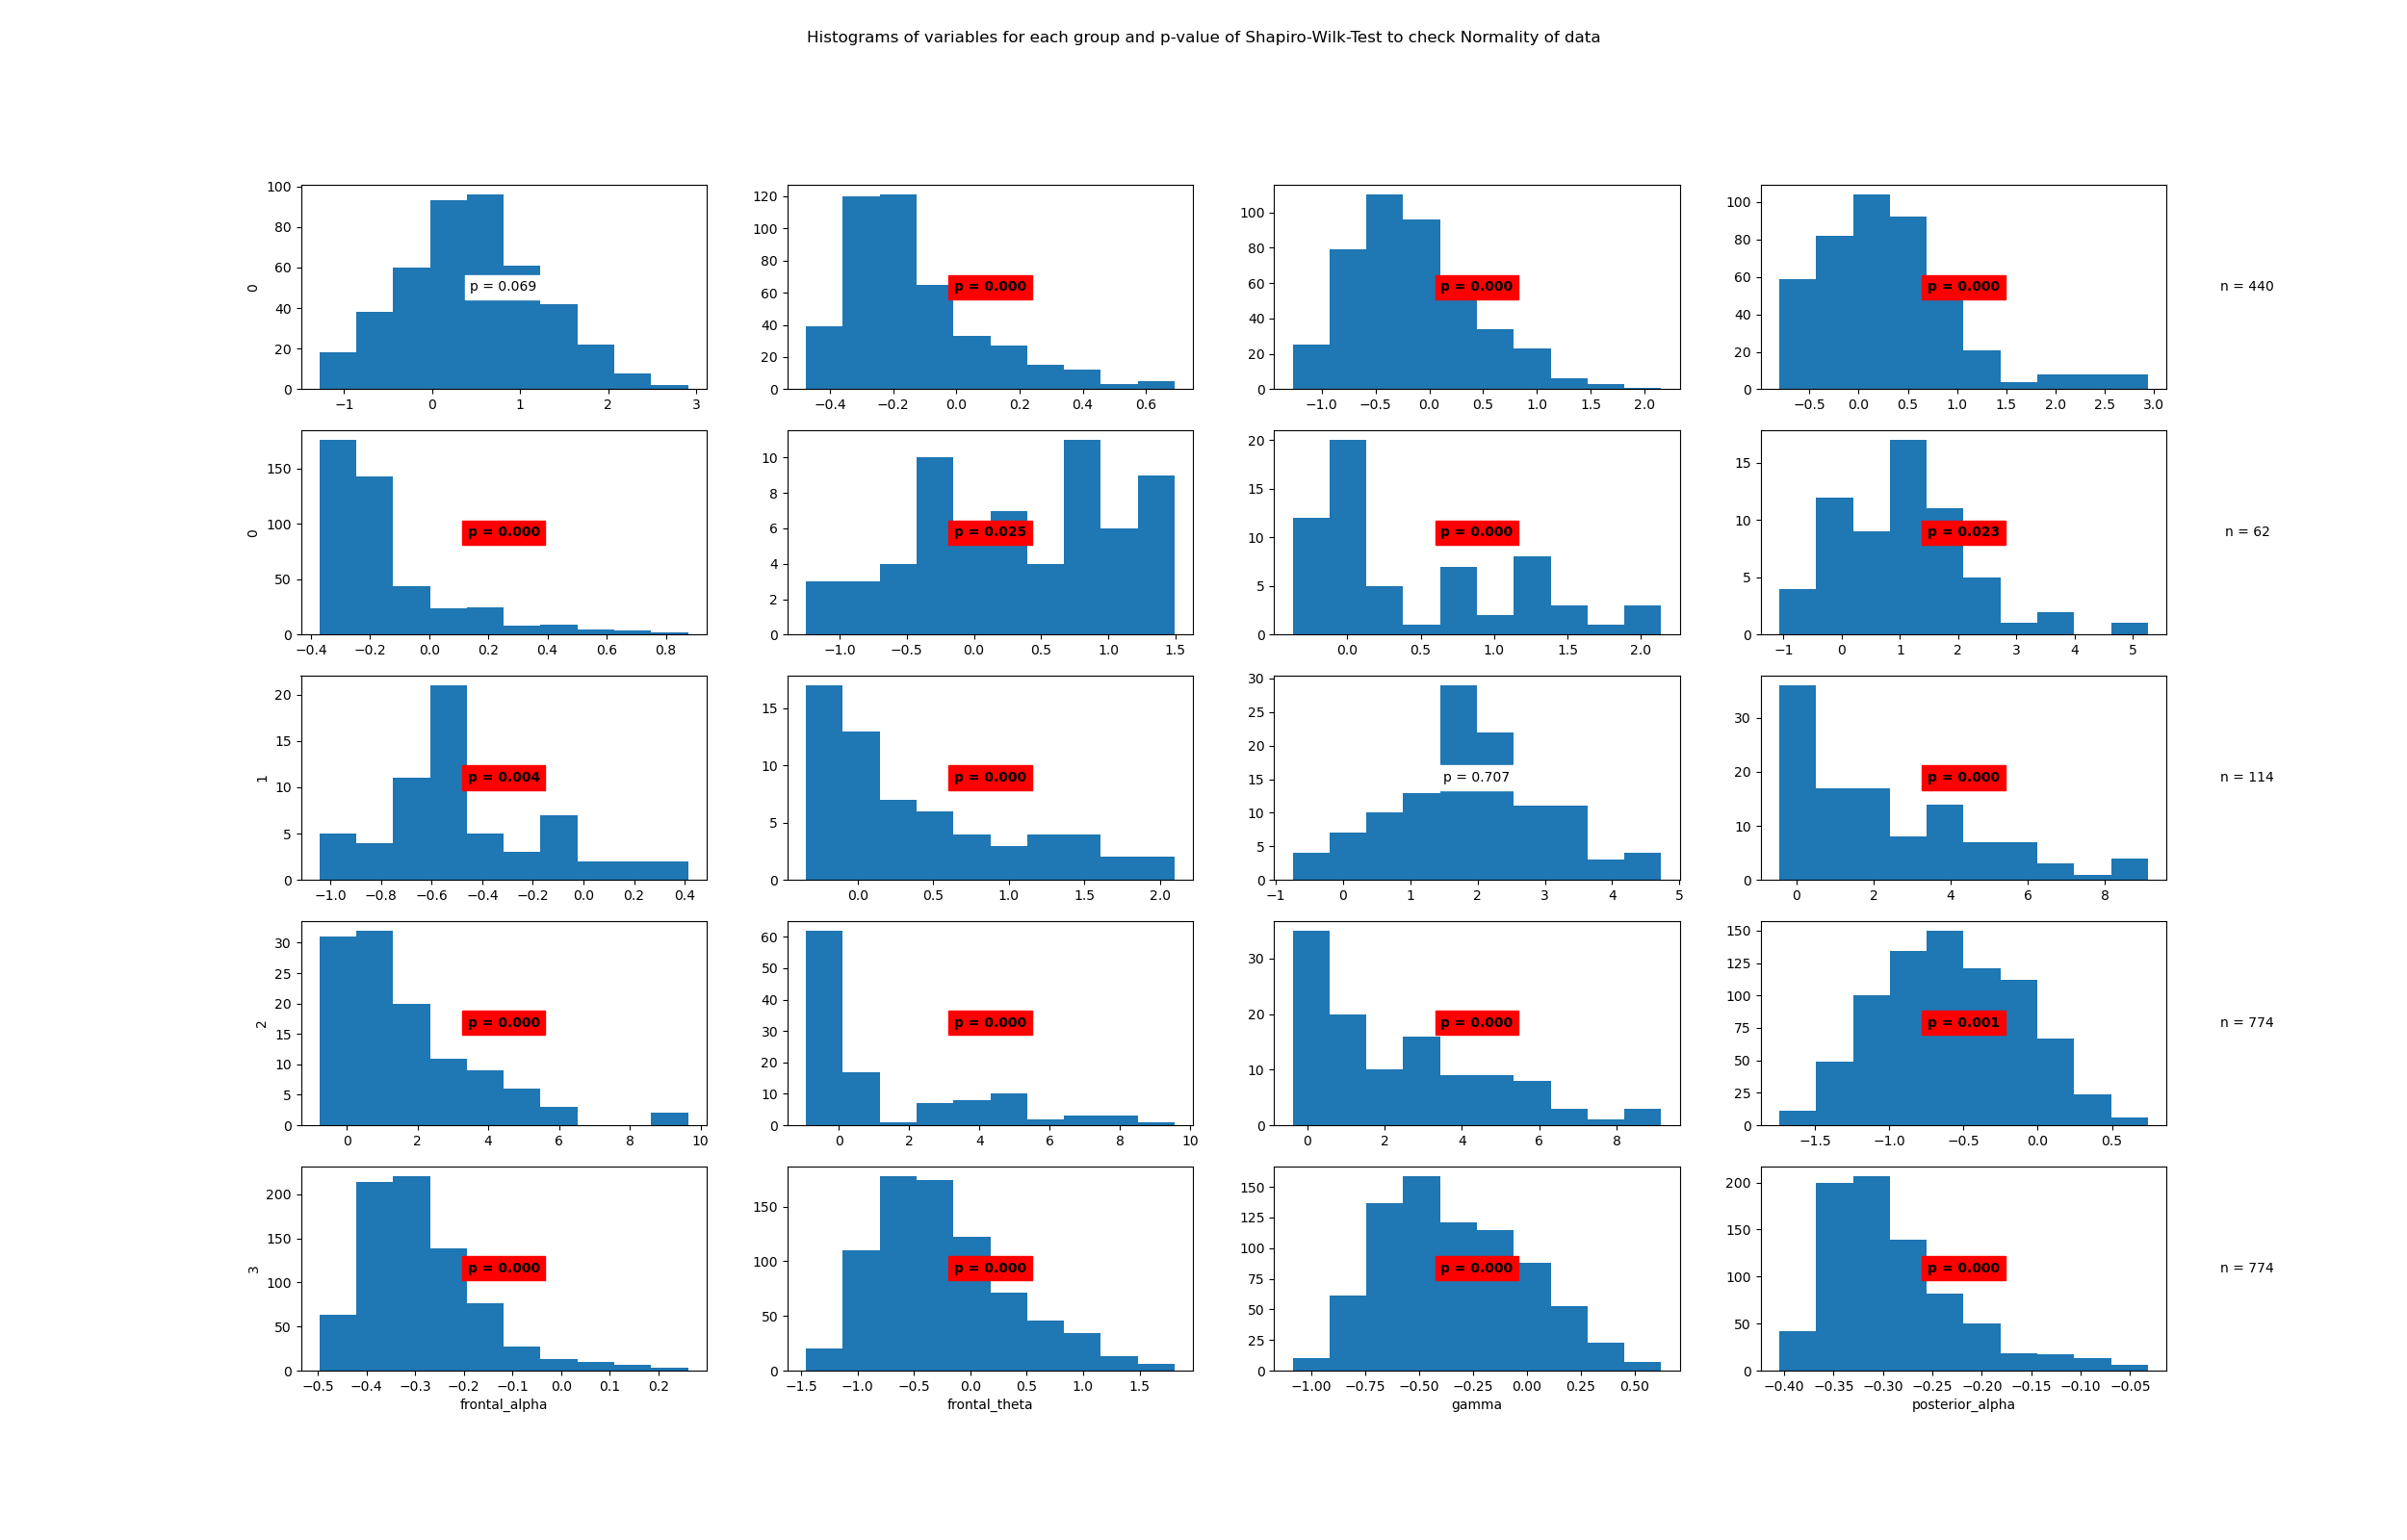

Source data for this figure (header and first rows):
State	Variable	Statistic	Samples	p-value	Significance
0	beta	0.99	440	0.069	False
0	frontal_alpha	0.9	440	0.0	True
0	frontal_theta	0.97	440	0.0	True
0	gamma	0.92	440	0.0	True
0	posterior_alpha	0.78	440	0.0	True
1	beta	0.96	62	0.025	True
1	frontal_alpha	0.88	62	0.0	True
1	frontal_theta	0.95	62	0.023	True
1	gamma	0.94	62	0.004	True
1	posterior_alpha	0.88	62	0.0	True
2	beta	0.99	114	0.707	False
2	frontal_alpha	0.9	114	0.0	True
2	frontal_theta	0.87	114	0.0	True
2	gamma	0.76	114	0.0	True
2	posterior_alpha	0.91	114	0.0	True
3	beta	0.99	774	0.001	True
3	frontal_alpha	0.91	774	0.0	True
3	frontal_theta	0.96	774	0.0	True
3	gamma	0.98	774	0.0	True
3	posterior_alpha	0.91	774	0.0	True
